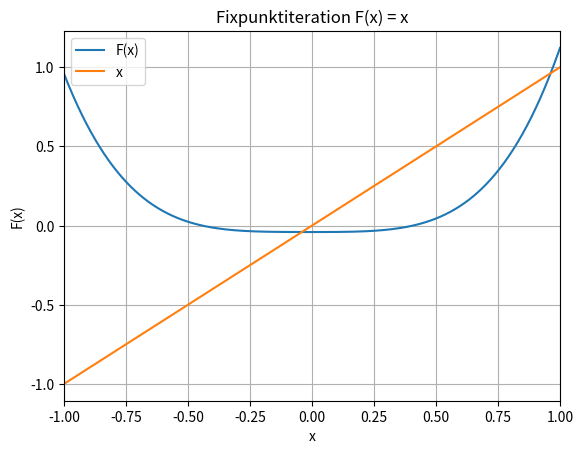

Write the Python code that produced this figure.
import matplotlib.pyplot as plt

"""Für Aufgaben der Art
'Das Polynom vierten Grades
f(x) = 230x^4 + 18x^3 + 9x^2 − 221x − 9
besitzt zwei reelle Nullstellen, die erste x1 im Intervall [−1, 0] und die zweite x2 im Intervall [0, 1].
a) Versuchen Sie, diese Nullstellen mit einer Fixpunktiteration xn+1 = F(xn) bis auf 10^−6 genau zu bestimmen.
Stellen Sie dafür die entsprechende Fixpunktgleichung F(x) = x auf und wählen Sie geeignete Startwerte gemäss
der Abbildung. Was stellen Sie bzgl. der Nullstelle in [0, 1] fest? Weshalb?

"""

"""==================== INPUT ===================="""
def F(x): return (1.0/221.0) * (230.0 * x ** 4.0 + 18.0 * x ** 3.0 + 9.0 * x ** 2.0 - 9.0)  # Linke Seite der Fixpunktgleichung F(x) = x
x0 = 0  # Startwert der Iteration. (Setze x0 = 1 für divergierenden Fixpunkt in [0, 1])
precision = 1e-6  # Wie genau die Lösung sein soll. Bei 10^-6 = 1e-6
min_iterations = 5  # Minimale Anzahl Iterationen bei divergierenden Folgen, bevor abgebrochen wird.

# Ob die Fixpunktgleichung geplottet werden soll
show_plots = True
ap = -1; bp = 1  # Intervall, über welchem geplottet werden soll.
"""==============================================="""

# Plot F(x) and x
if show_plots:
    steps = 1000
    d = (bp - ap) / steps

    xvalues = []
    yvalues = []

    for i in range(steps + 1):
        xvalue = ap + i * d
        yvalue = F(xvalue)

        xvalues.append(xvalue)
        yvalues.append(yvalue)

    plt.figure(1)
    plt.plot(xvalues, yvalues, label="F(x)")
    plt.plot(xvalues, xvalues, label="x")
    plt.xlim(ap, bp)
    plt.grid()
    plt.xlabel("x")
    plt.ylabel("F(x)")
    plt.title("Fixpunktiteration F(x) = x")
    plt.legend()
    plt.show()

print("FIXPUNKTITERATION")
print("=================")
xn = [x0, F(x0)]

print("Δ := Differenz zwischen den letzten zwei Resultaten.\n")

print("n = 0: x0 = " + str(xn[0]))
print("n = 1: x1 = F(x0) = " + str(xn[1]))

n = 1
while abs(xn[n] - xn[n-1]) > precision:
    n += 1

    xn.append(F(xn[n-1]))

    if n > min_iterations and xn[n] > xn[n-1]:
        print("Folge divergiert! Kein Fixpunkt!")
        break

    print("n = " + str(n) + ": x" + str(n) + " = F(x" + str(n - 1) + ") = " + str(xn[n]) + ", Δ = " + str(abs(xn[n] - xn[n - 1])))

